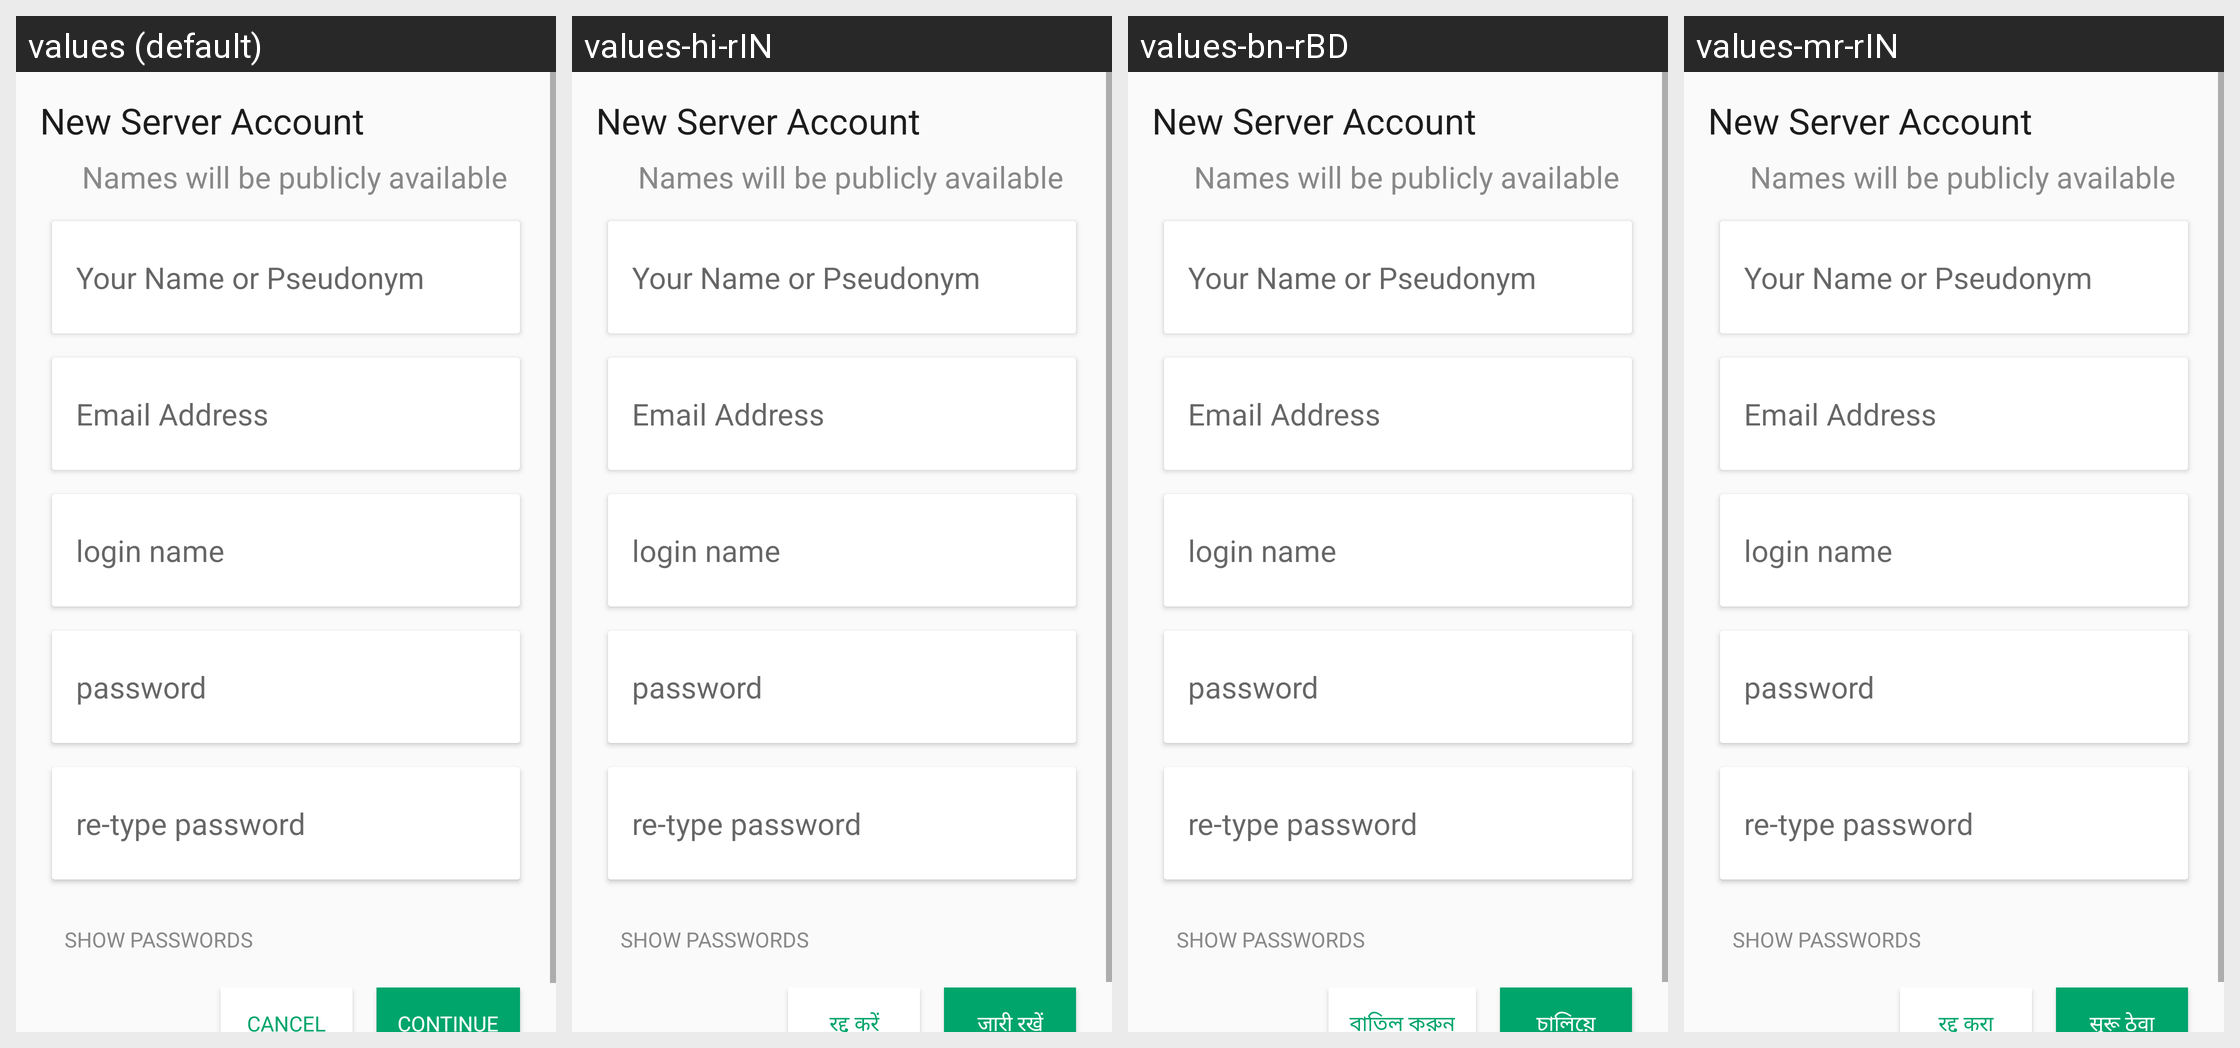

This grid shows one Android layout under several languages. Give, for every string resource on the screen, its name, the default text and each shown locale's text.
Android screen res/layout/activity_register_door43.xml rendered under 4 locales, left to right: values (default), values-hi-rIN, values-bn-rBD, values-mr-rIN. Device: Nexus 5 (rendered at 1080×1920; each locale shown at half size, 540×960, under a caption strip naming it); theme AppTheme.
Other locales in the repository, not shown: values-am-rET, values-ar-rSA, values-as-rIN, values-dz-rBT, values-es-rES, values-es-rUS, values-fa-rAF, values-fa-rIR, values-fr-rFR, values-gu-rIN, values-ha-rHG, values-in-rID, values-ja-rJP, values-km-rKH, values-kn-rIN, values-ml-rIN, values-mn-rMN, values-my-rMM, values-ne-rNP, values-nl-rNL, values-or-rIN, values-pa-rIN, values-ps-rAF, values-pt-rPT, values-ru-rRU, values-sw-rKE, values-ta-rIN, values-te-rIN, values-th-rTH, values-tl-rPH, values-tr-rTR, values-ur-rPK, values-vi-rVN, values-zh-rCN, values-zh-rTW.
Strings drawn on this screen, with the default value and each locale's value (text and hints the layout hard-codes, and strings that could not be matched under every locale, appear in the picture but are not listed):

names_will_be_public
  values: Names will be publicly available
  values-hi-rIN: Names will be publicly available
  values-bn-rBD: Names will be publicly available
  values-mr-rIN: Names will be publicly available

your_name
  values: Your Name or Pseudonym
  values-hi-rIN: Your Name or Pseudonym
  values-bn-rBD: Your Name or Pseudonym
  values-mr-rIN: Your Name or Pseudonym

email
  values: Email Address
  values-hi-rIN: Email Address
  values-bn-rBD: Email Address
  values-mr-rIN: Email Address

username
  values: login name
  values-hi-rIN: login name
  values-bn-rBD: login name
  values-mr-rIN: login name

password
  values: password
  values-hi-rIN: password
  values-bn-rBD: password
  values-mr-rIN: password

password_confirm
  values: re-type password
  values-hi-rIN: re-type password
  values-bn-rBD: re-type password
  values-mr-rIN: re-type password

show_passwords
  values: Show Passwords
  values-hi-rIN: Show Passwords
  values-bn-rBD: Show Passwords
  values-mr-rIN: Show Passwords

title_cancel
  values: Cancel
  values-hi-rIN: रद्द करें
  values-bn-rBD: বাতিল করুন
  values-mr-rIN: रद्द करा

label_continue
  values: Continue
  values-hi-rIN: जारी रखें
  values-bn-rBD: চালিয়ে
  values-mr-rIN: सुरू ठेवा
